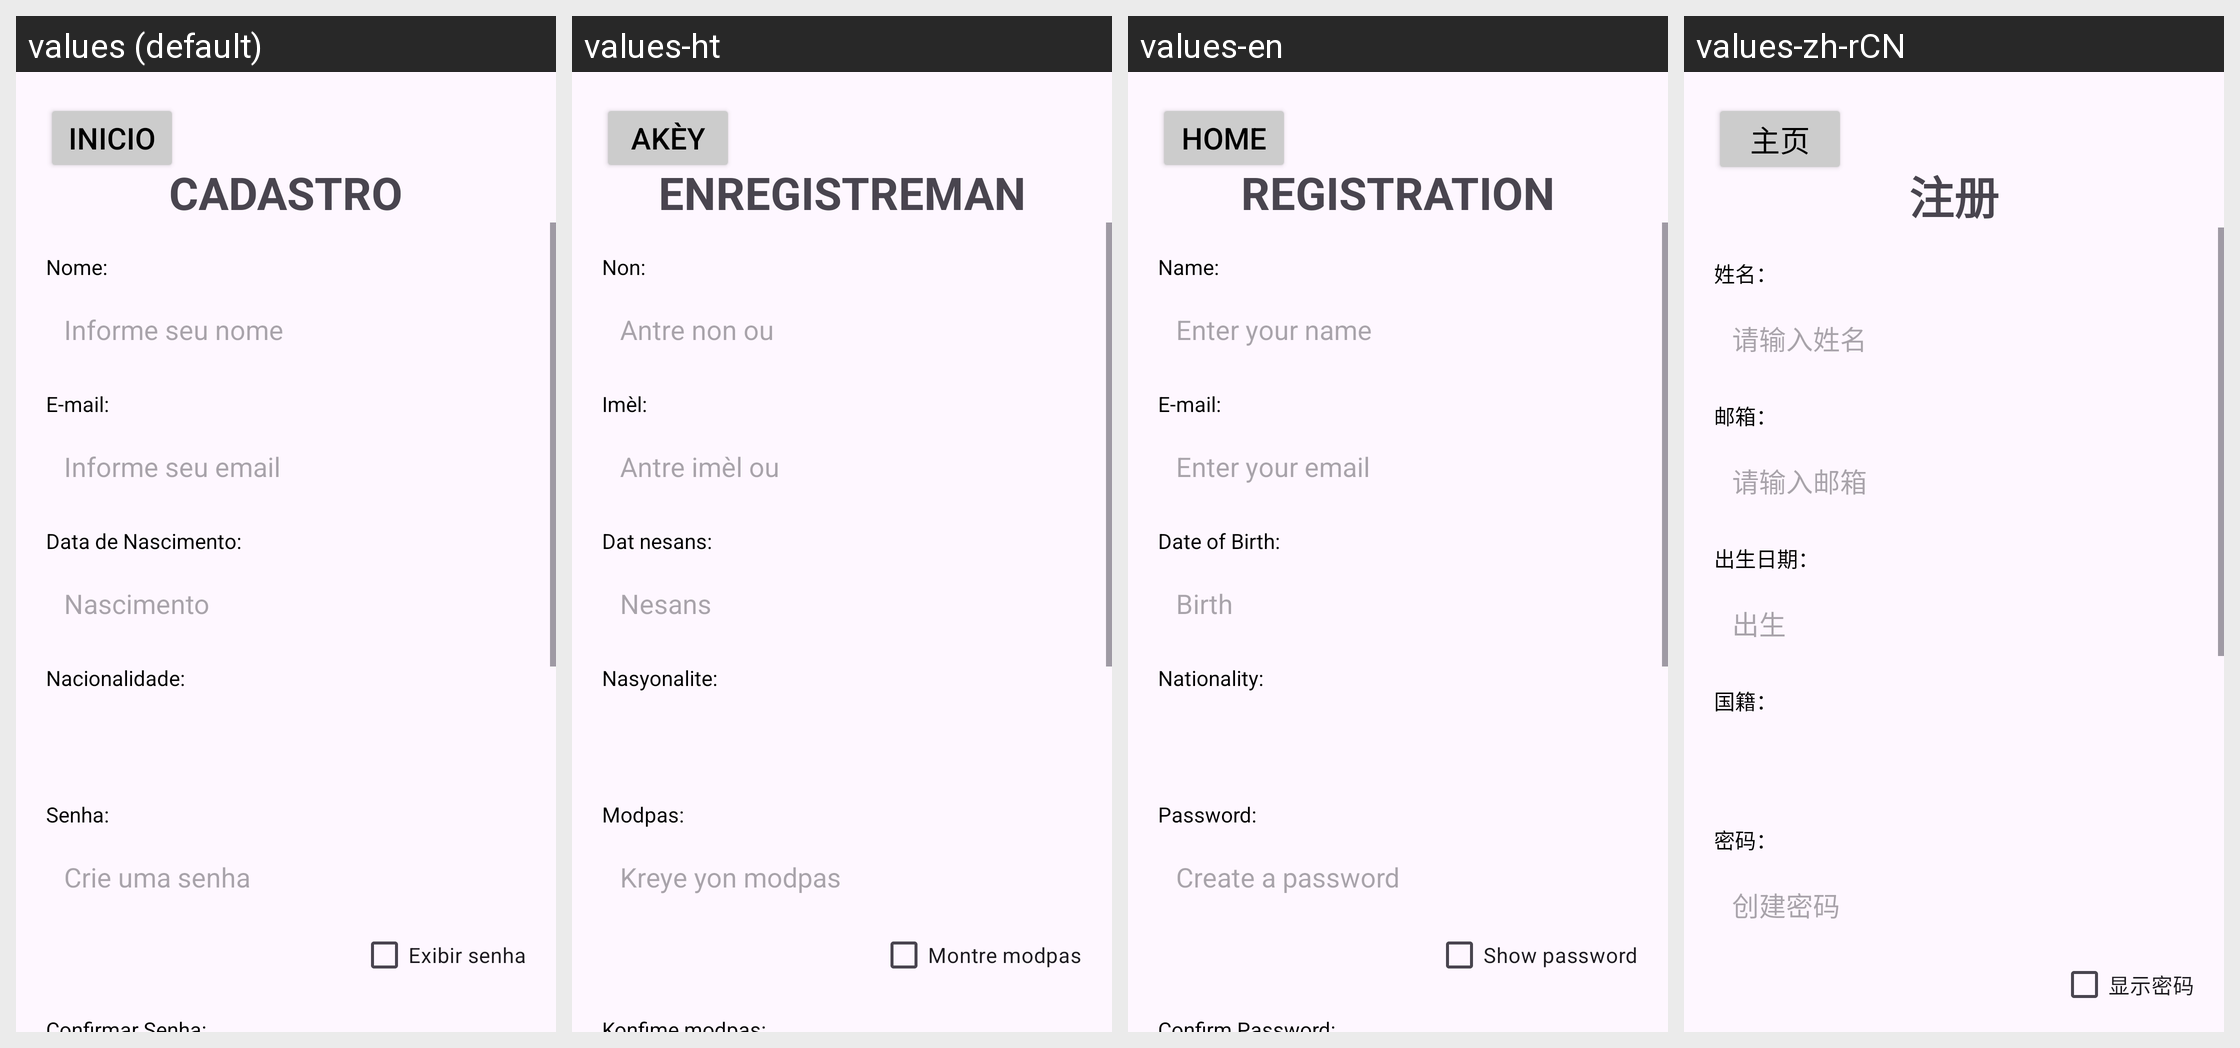

Translations of the strings shown on this Android screen, per locale in the grid:
Android screen res/layout/activity_cadastro.xml rendered under 4 locales, left to right: values (default), values-ht, values-en, values-zh-rCN. Device: Nexus 5 (rendered at 1080×1920; each locale shown at half size, 540×960, under a caption strip naming it); theme Base.Theme.Immigrant_Economy.
Other locales in the repository, not shown: values-es, values-fr, values-hi.
Strings drawn on this screen, with the default value and each locale's value (text and hints the layout hard-codes, and strings that could not be matched under every locale, appear in the picture but are not listed):

cadastro
  values: CADASTRO
  values-ht: ENREGISTREMAN
  values-en: REGISTRATION
  values-zh-rCN: 注册

inicio
  values: Inicio
  values-ht: Akèy
  values-en: Home
  values-zh-rCN: 主页

nome
  values: Nome:
  values-ht: Non:
  values-en: Name:
  values-zh-rCN: 姓名：

informe_seu_nome
  values: Informe seu nome
  values-ht: Antre non ou
  values-en: Enter your name
  values-zh-rCN: 请输入姓名

e_mail
  values: E-mail:
  values-ht: Imèl:
  values-en: E-mail:
  values-zh-rCN: 邮箱：

informe_seu_email
  values: Informe seu email
  values-ht: Antre imèl ou
  values-en: Enter your email
  values-zh-rCN: 请输入邮箱

data_de_nascimento
  values: Data de Nascimento:
  values-ht: Dat nesans:
  values-en: Date of Birth:
  values-zh-rCN: 出生日期：

nascimento
  values: Nascimento
  values-ht: Nesans
  values-en: Birth
  values-zh-rCN: 出生

nacionalidade
  values: Nacionalidade:
  values-ht: Nasyonalite:
  values-en: Nationality:
  values-zh-rCN: 国籍：

senha
  values: Senha:
  values-ht: Modpas:
  values-en: Password:
  values-zh-rCN: 密码：

crie_uma_senha
  values: Crie uma senha
  values-ht: Kreye yon modpas
  values-en: Create a password
  values-zh-rCN: 创建密码

exibir_senha
  values: Exibir senha
  values-ht: Montre modpas
  values-en: Show password
  values-zh-rCN: 显示密码

exibir_senhaa
  values: Exibir senha
  values-ht: Montre modpas
  values-en: Show password
  values-zh-rCN: 显示密码
